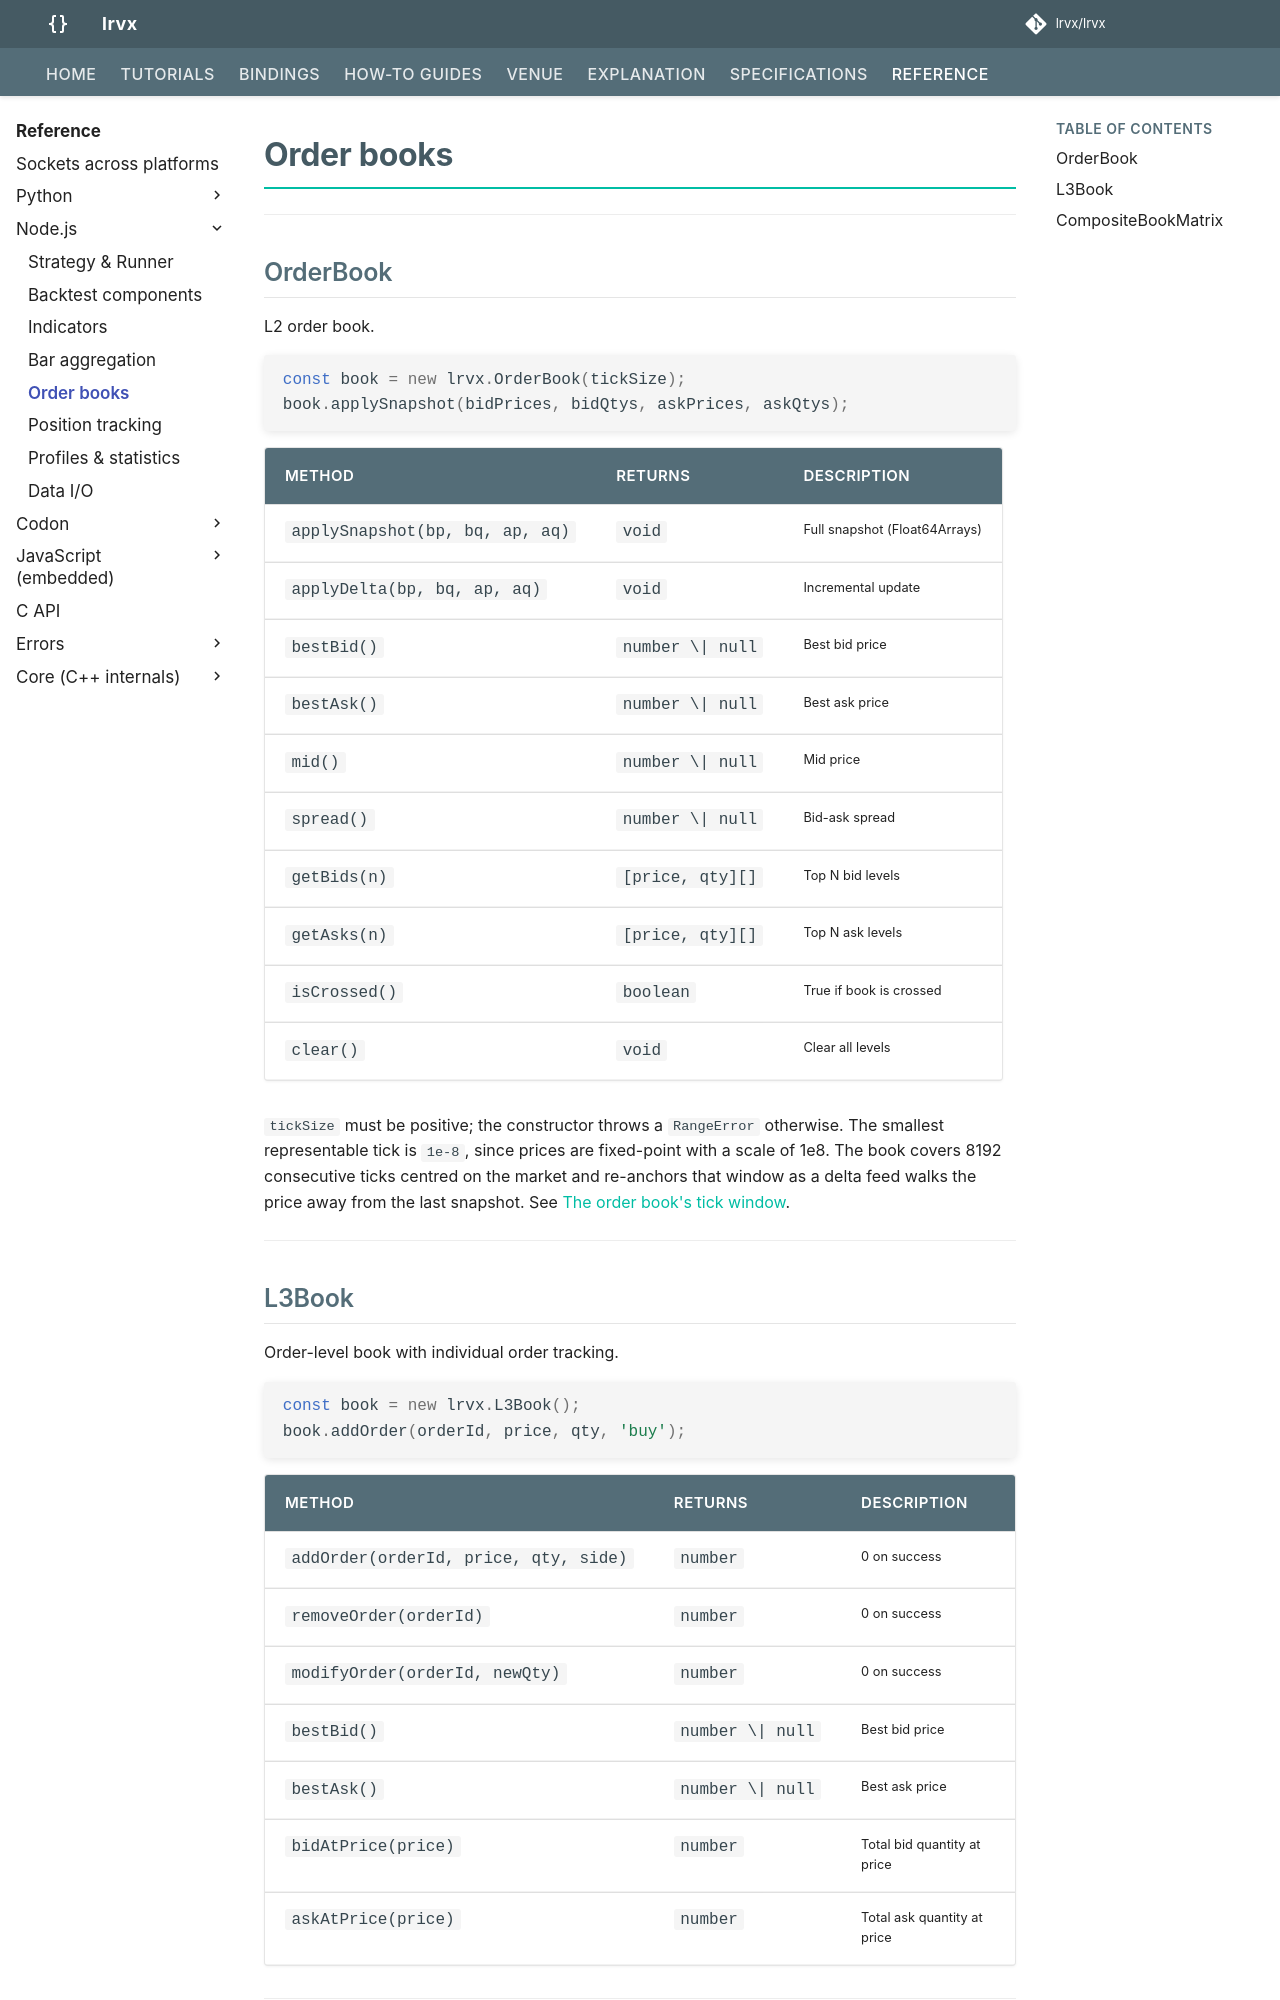

repository: FLOX-Foundation/flox · page: reference/node/books/index.html · generator: mkdocs

# Order books

---

## OrderBook

L2 order book.

```javascript
const book = new flox.OrderBook(tickSize);
book.applySnapshot(bidPrices, bidQtys, askPrices, askQtys);
```

| Method | Returns | Description |
|--------|---------|-------------|
| `applySnapshot(bp, bq, ap, aq)` | `void` | Full snapshot (Float64Arrays) |
| `applyDelta(bp, bq, ap, aq)` | `void` | Incremental update |
| `bestBid()` | `number \| null` | Best bid price |
| `bestAsk()` | `number \| null` | Best ask price |
| `mid()` | `number \| null` | Mid price |
| `spread()` | `number \| null` | Bid-ask spread |
| `getBids(n)` | `[price, qty][]` | Top N bid levels |
| `getAsks(n)` | `[price, qty][]` | Top N ask levels |
| `isCrossed()` | `boolean` | True if book is crossed |
| `clear()` | `void` | Clear all levels |

`tickSize` must be positive; the constructor throws a `RangeError` otherwise.
The smallest representable tick is `1e-8`, since prices are fixed-point with a
scale of 1e8. The book covers 8192 consecutive ticks centred on the market and
re-anchors that window as a delta feed walks the price away from the last
snapshot. See
[The order book's tick window](../../explanation/order-book-tick-window.md).

---

## L3Book

Order-level book with individual order tracking.

```javascript
const book = new flox.L3Book();
book.addOrder(orderId, price, qty, 'buy');
```

| Method | Returns | Description |
|--------|---------|-------------|
| `addOrder(orderId, price, qty, side)` | `number` | 0 on success |
| `removeOrder(orderId)` | `number` | 0 on success |
| `modifyOrder(orderId, newQty)` | `number` | 0 on success |
| `bestBid()` | `number \| null` | Best bid price |
| `bestAsk()` | `number \| null` | Best ask price |
| `bidAtPrice(price)` | `number` | Total bid quantity at price |
| `askAtPrice(price)` | `number` | Total ask quantity at price |

---
